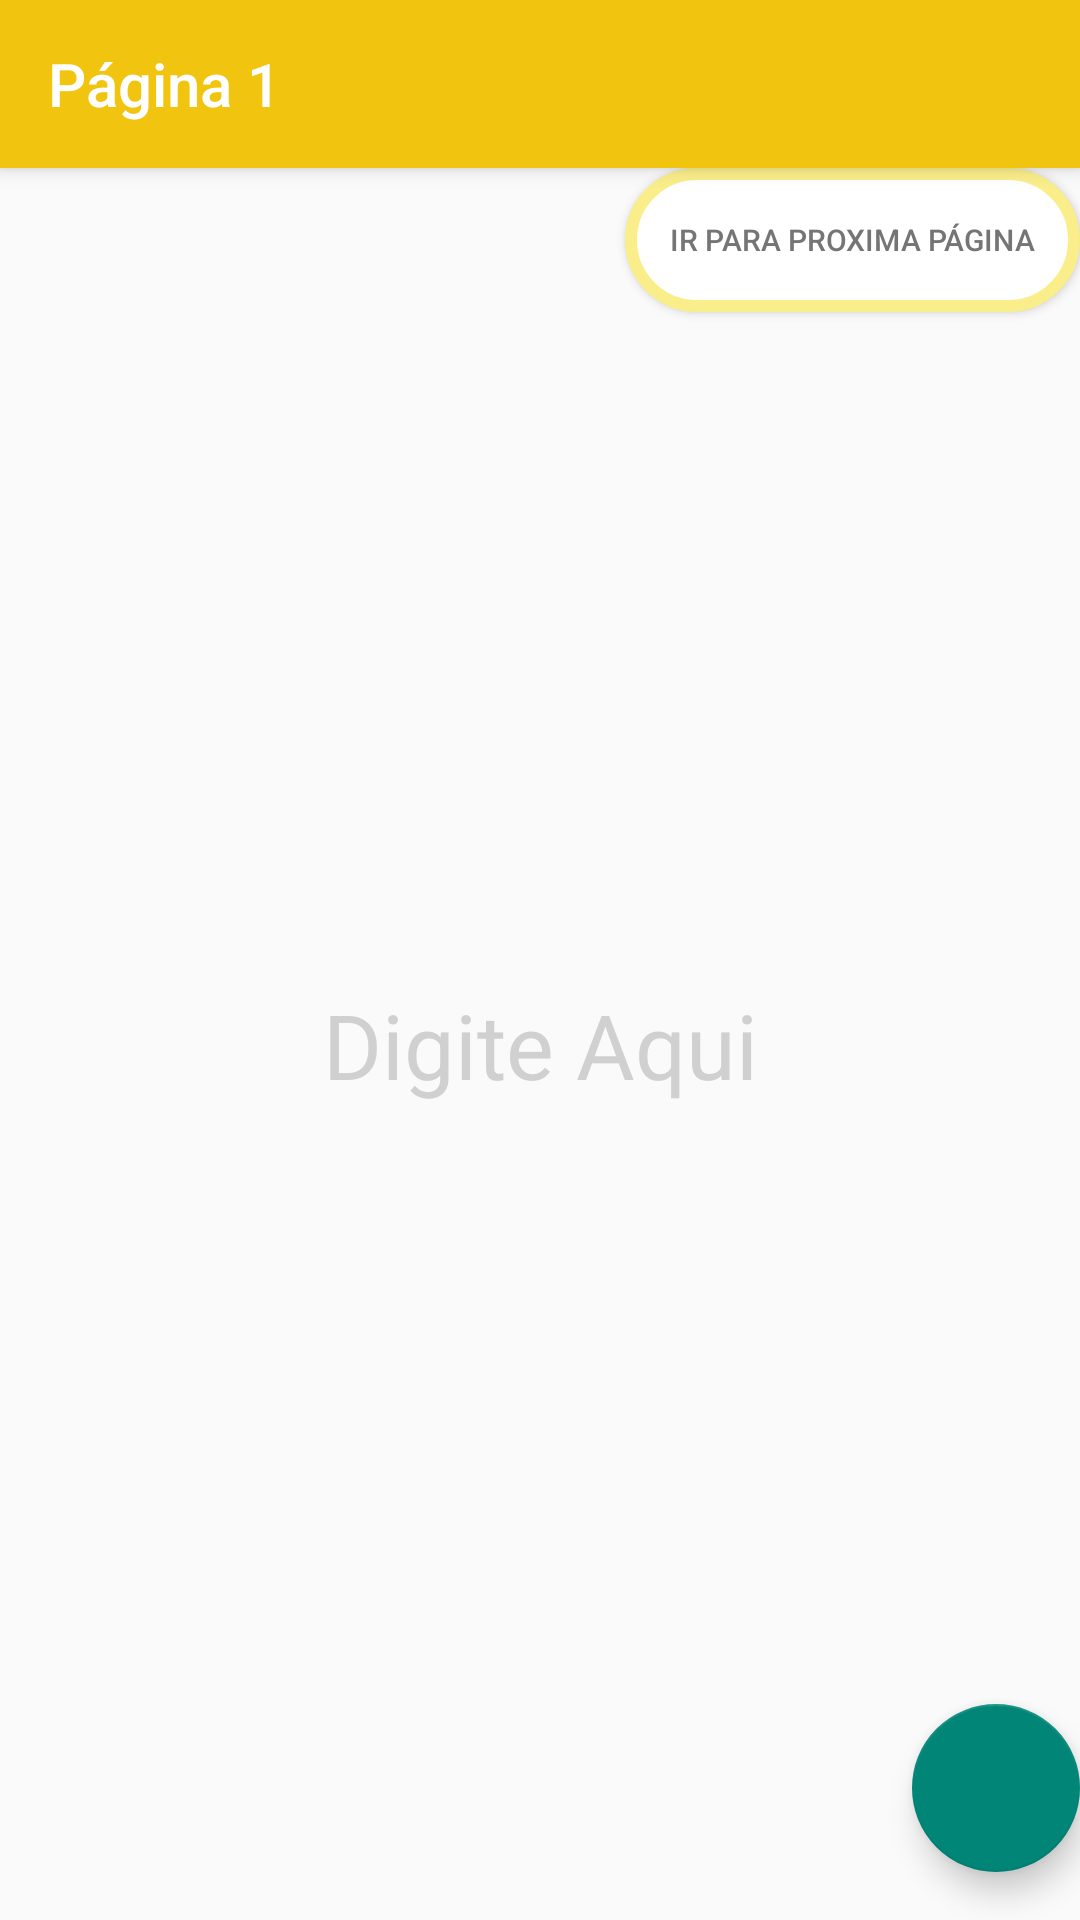

Write the Android layout XML for this screen, with the resource values it uses.
<!-- AndroidManifest.xml: application theme Theme.AtividadeReflexiva -->
<!-- res/layout/activity_main.xml -->
<?xml version="1.0" encoding="utf-8"?>
<androidx.coordinatorlayout.widget.CoordinatorLayout xmlns:android="http://schemas.android.com/apk/res/android"
    xmlns:app="http://schemas.android.com/apk/res-auto"
    xmlns:tools="http://schemas.android.com/tools"
    android:layout_width="match_parent"
    android:layout_height="match_parent"
    android:fitsSystemWindows="true"
    tools:context=".MainActivity">



    <com.google.android.material.appbar.AppBarLayout
        android:layout_width="match_parent"
        android:layout_height="wrap_content"
        android:fitsSystemWindows="true">

        <com.google.android.material.appbar.MaterialToolbar
            android:id="@+id/toolbar"
            android:background="#f1c40f"
            app:title="Página 1"
            app:titleTextColor="@color/white"
            android:layout_width="match_parent"
            android:layout_height="?attr/actionBarSize"
            />

    </com.google.android.material.appbar.AppBarLayout>

    <include layout="@layout/content_main" />

    <com.google.android.material.floatingactionbutton.FloatingActionButton
        android:id="@+id/fab"
        android:layout_width="wrap_content"
        android:layout_height="wrap_content"
        android:layout_gravity="bottom|end"
        android:layout_marginEnd="@dimen/fab_margin"
        android:layout_marginBottom="16dp"
        app:srcCompat="@drawable/img_4" />




</androidx.coordinatorlayout.widget.CoordinatorLayout>
<!-- res/layout/content_main.xml (included above) -->
<?xml version="1.0" encoding="utf-8"?>
<androidx.constraintlayout.widget.ConstraintLayout xmlns:android="http://schemas.android.com/apk/res/android"
    xmlns:app="http://schemas.android.com/apk/res-auto"
    xmlns:tools="http://schemas.android.com/tools"
    android:layout_width="match_parent"
    android:layout_height="match_parent"
    app:layout_behavior="@string/appbar_scrolling_view_behavior">


    <Button
        android:id="@+id/botao1"
        android:layout_width="wrap_content"
        android:layout_height="wrap_content"
        android:padding="15dp"
        android:text="Ir para proxima página"
        android:background="@drawable/background_button"
        android:textColor="#757575"
        android:textSize="10dp"
        app:layout_constraintEnd_toEndOf="parent"
        tools:layout_editor_absoluteY="16dp" />

    <TextView
        android:layout_width="wrap_content"
        android:layout_height="wrap_content"
        android:text="Digite Aqui"
        android:textSize="30dp"
        android:textColor="#D0D0D0"
        app:layout_constraintBottom_toBottomOf = "parent"
        app:layout_constraintEnd_toEndOf = "parent"
        app:layout_constraintStart_toStartOf = "parent"
        app:layout_constraintTop_toTopOf = "parent"/>

</androidx.constraintlayout.widget.ConstraintLayout>
<!-- resources referenced by this layout -->
<resources>
  <!-- drawable background_button (drawable) -->
  <?xml version="1.0" encoding="utf-8"?>
  <shape android:shape="rectangle"
      xmlns:android="http://schemas.android.com/apk/res/android">
  
      <solid android:color="@color/white"/>
      <stroke android:color="#FAEE8A" android:width="4dp"/>
      <corners android:radius="30dp"/>
  
  
  </shape>
  <style name="Theme.AtividadeReflexiva" parent="Base.Theme.AtividadeReflexiva" />
  <style name="Base.Theme.AtividadeReflexiva" parent="Theme.AppCompat.Light.NoActionBar">
          
          
      </style>
  <!-- not gathered from this repository: default colours our renderer supplied (Android Studio template values) -->
  <color name="white">#FFFFFFFF</color>
</resources>
